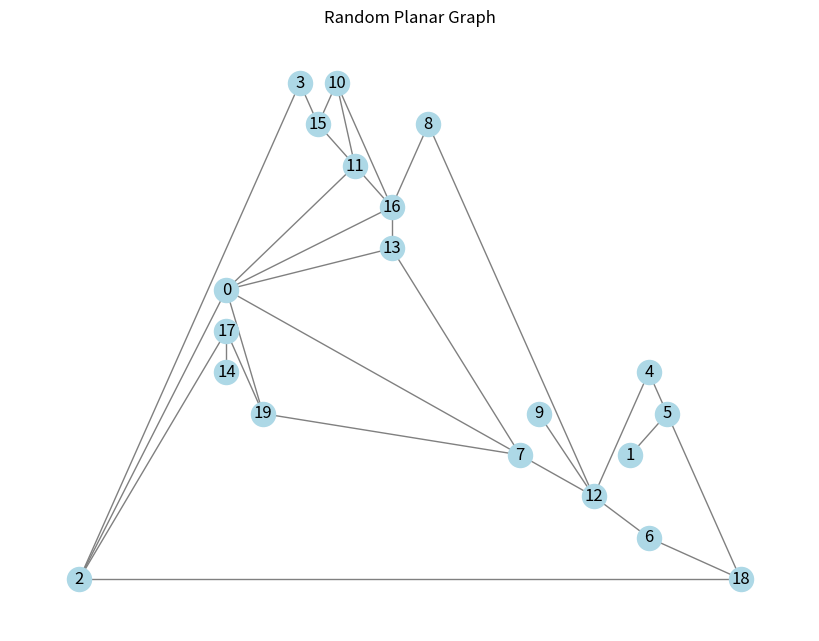

The matplotlib source for this figure:
import random
import networkx as nx
import matplotlib.pyplot as plt
from scipy.spatial import Delaunay

def generate_planar_graph(num_nodes, num_edges, max_trials=1000, ensure_connectivity=False):
    """  Generates a random planar graph with num_nodes nodes and num_edges edges. """

    # Check if the required number of edges is sufficient for connectivity
    # Raises Value Error if not. We could change this if we want.
    if num_edges < num_nodes - 1:
        raise ValueError("The number of edges must be at least num_nodes - 1 to ensure connectivity.")
    
    # Generate random points
    points = [(random.random(), random.random()) for _ in range(num_nodes)]
    
    # Compute Delaunay triangulation
    tri = Delaunay(points)
    edges = set()
    for simplex in tri.simplices:
        for i in range(3):
            edge = tuple(sorted([simplex[i], simplex[(i+1) % 3]]))
            edges.add(edge)
    
    # Edges to list and pick the ones required
    edges = list(edges)
    random.shuffle(edges)
    G = nx.Graph()
    for i, (x, y) in enumerate(points):
        G.add_node(i, pos=(x, y))
    G.add_edges_from(edges[:min(num_edges, len(edges))])
    
    # Ensure we reach the required number of edges while keeping planarity
    trials = 0
    while G.number_of_edges() < num_edges and trials < max_trials:
        u, v = random.randint(0, num_nodes - 1), random.randint(0, num_nodes - 1)
        if u != v and not G.has_edge(u, v):
            G.add_edge(u, v)
            if not nx.is_planar(G):
                G.remove_edge(u, v)
        trials += 1
    
    if G.number_of_edges() < num_edges:
        print(f"Warning: Could not reach the desired number of edges within {max_trials} trials.")
    
    # Ensure the graph is connected
    if ensure_connectivity and not nx.is_connected(G):
        print("Warning: The generated graph is not connected. Adding edges to ensure connectivity.")
        components = list(nx.connected_components(G))
        while len(components) > 1:
            comp1, comp2 = components[0], components[1]
            node1, node2 = random.choice(list(comp1)), random.choice(list(comp2))
            G.add_edge(node1, node2)
            components = list(nx.connected_components(G))
    
    return G, points

def plot_graph(G):
    """ Plots the graph G with a planar layout if possible """
    pos = nx.planar_layout(G) if nx.check_planarity(G)[0] else nx.get_node_attributes(G, 'pos')
    plt.figure(figsize=(8, 6))
    nx.draw(G, pos, with_labels=True, node_color='lightblue', edge_color='gray', node_size=300)
    plt.title("Random Planar Graph")
    plt.show()

def save_graph_csv(G, num_nodes, num_edges):
    """ Saves the graph as a CSV file """
    filename = f"planar_graph_{num_nodes}nodes_{num_edges}edges.csv"
    with open(filename, "w") as f:
        f.write("Source,Target\n")
        for edge in G.edges():
            f.write(f"{edge[0]},{edge[1]}\n")
    print(f"Graph saved as {filename}")

if __name__ == "__main__":
    num_nodes = 20
    num_edges = 30  
    G, points = generate_planar_graph(num_nodes, num_edges, ensure_connectivity=True)

    is_planar, _ = nx.check_planarity(G)
    print(f"Is the generated graph planar? {is_planar}")
    print(f"The generated graph has {G.number_of_edges()} edges.")
    save_graph_csv(G, num_nodes, num_edges)
    plot_graph(G)
